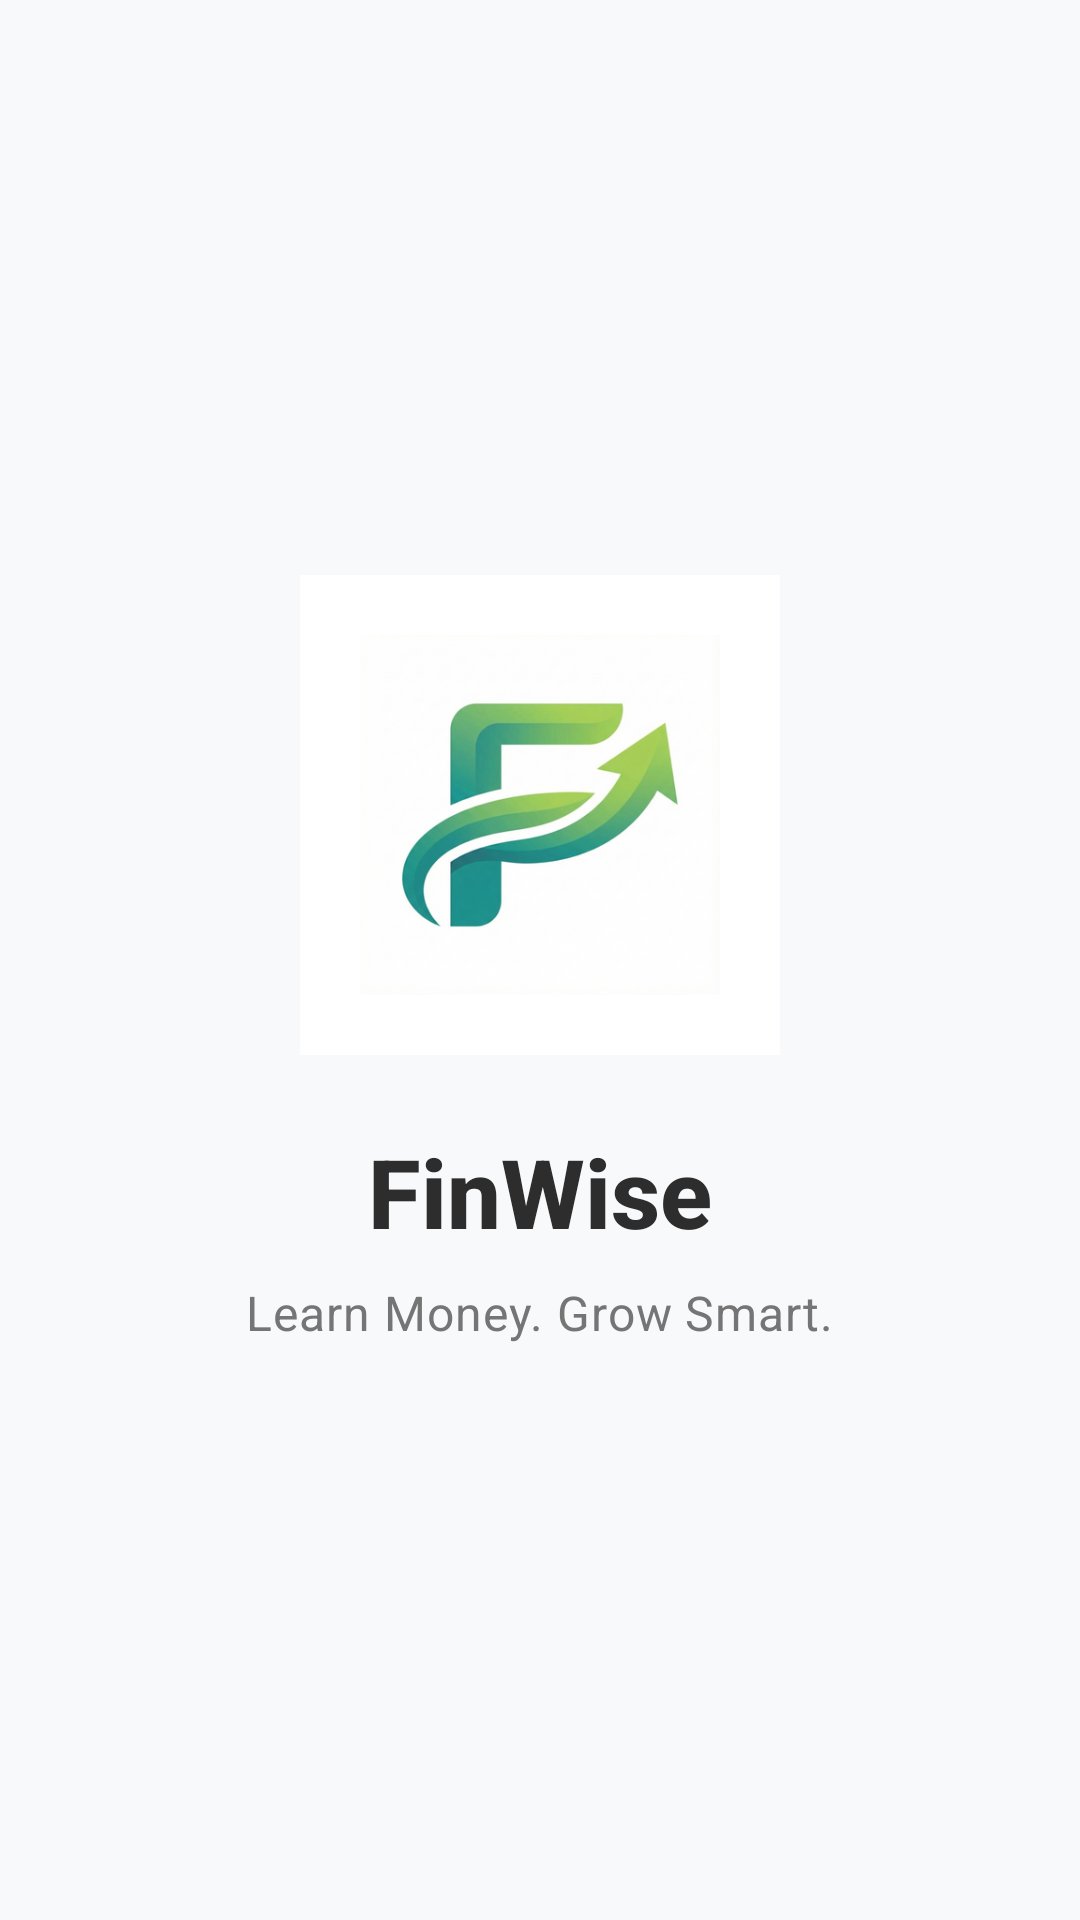

Layout XML and referenced resources for this Android screen:
<!-- AndroidManifest.xml: application theme Theme.FinWise -->
<!-- res/layout/activity_splash.xml -->
<?xml version="1.0" encoding="utf-8"?>
<LinearLayout xmlns:android="http://schemas.android.com/apk/res/android"
    xmlns:app="http://schemas.android.com/apk/res-auto"
    android:layout_width="match_parent"
    android:layout_height="match_parent"
    android:background="@color/splash_background"
    android:gravity="center"
    android:orientation="vertical">

    <ImageView
        android:layout_width="160dp"
        android:layout_height="160dp"
        android:layout_marginBottom="24dp"
        android:contentDescription="FinWise Logo"
        android:src="@drawable/splash_logo" />

    <TextView
        android:layout_width="wrap_content"
        android:layout_height="wrap_content"
        android:text="FinWise"
        android:fontFamily="sans-serif-medium"
        android:textSize="32sp"
        android:textColor="@color/text_title"
        android:textStyle="bold"
        android:layout_marginBottom="8dp"/>

    <TextView
        android:layout_width="wrap_content"
        android:layout_height="wrap_content"
        android:text="Learn Money. Grow Smart."
        android:fontFamily="sans-serif"
        android:textSize="16sp"
        android:textColor="@color/text_subtitle"
        android:letterSpacing="0.02"/>

</LinearLayout>
<!-- resources referenced by this layout -->
<resources>
  <color name="splash_background">#F8F9FA</color>
  <color name="text_subtitle">#757575</color>
  <color name="text_title">#2D2D2D</color>
  <!-- drawable splash_logo: png bitmap (drawable, 117481 bytes) -->
  <style name="Theme.FinWise" parent="Theme.MaterialComponents.DayNight.NoActionBar">
          <item name="colorPrimary">@color/finwise_green</item>
          <item name="colorPrimaryVariant">#1B5E20</item>
          <item name="colorOnPrimary">@color/white</item>
          <item name="colorSecondary">@color/finwise_green</item>
          <item name="colorSecondaryVariant">#1B5E20</item>
          <item name="colorOnSecondary">@color/black</item>
  
          <item name="android:statusBarColor">@color/white</item>
          <item name="android:windowLightStatusBar">true</item>
          <item name="colorPrimaryDark" tools:targetApi="l">#1B5E20</item>
  
          <item name="android:textColorPrimary">@color/black</item>
          <item name="android:windowBackground">#F8F9FA</item>
      </style>
  <color name="finwise_green">#22C55E</color>
  <color name="white">#FFFFFFFF</color>
  <color name="black">#FF000000</color>
</resources>
